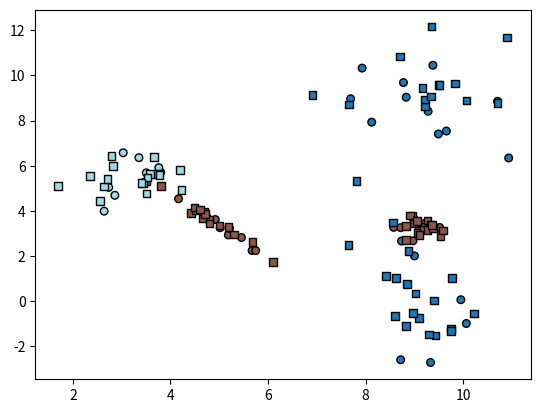

Recreate this plot in Python.
import numpy as np
import matplotlib.pyplot as plt
import matplotlib

class Random2DGaussian:
    def __init__(self, x_min = 0, x_max = 10, y_min = 0, y_max = 10, cov_scale = 0.2):
        """
        Parameters:
            x_min, x_max, y_min, y_max - range where mean can be placed
            cov_scale - spread as a fraction of the total range; [0, 1]
        """

        self.x_min = x_min
        self.x_max = x_max
        self.y_min = y_min
        self.y_max = y_max
        self.cov_scale = cov_scale

        self.mean = np.array([np.random.uniform(x_min, x_max), np.random.uniform(y_min, y_max)])
        eigenvalues = np.random.uniform([x_min, y_min], [x_max, y_max])
        eigenvalues *= cov_scale
        eigenvalues **= 2
        angle = np.random.uniform(0, 2*np.pi)
        rotation_matrix = np.array([
            [np.cos(angle), -np.sin(angle)],
            [np.sin(angle), np.cos(angle)]
        ])
        self.covariance_matrix = np.dot(np.dot(np.transpose(rotation_matrix), np.diag(eigenvalues)), rotation_matrix)

    def get_sample(self, n):
        """
        Parameters:
            n - # of samples

        Returns:
            data points
        """

        return np.random.multivariate_normal(self.mean, self.covariance_matrix, n)

def graph_data_2D(X, Y_, Y, special=[]):
    """
    Point colors represent true classes.
    Circle points represent correct guesses.
    Square points represent incorrect guesses.

    Parameters:
        X - data
        Y_ - true classes
        Y - predicted classes
        special - emphasize points
    """

    num_classes = np.max(Y_) + 1
    color_map = matplotlib.colormaps['tab20'].resampled(num_classes)
    colors = color_map(Y_)[:, :3]

    sizes = np.repeat(30, len(Y_))
    sizes[special] = 60

    correct = (Y == Y_)
    plt.scatter(X[correct, 0], X[correct, 1], c=colors[correct], s=sizes[correct], marker='o', edgecolors='black')

    incorrect = (Y != Y_)
    plt.scatter(X[incorrect, 0], X[incorrect, 1], c=colors[incorrect], s=sizes[incorrect], marker='s', edgecolors='black')

def sample_gmm_2d(K, C, N):
    """
    Parameters:
        K - # of distributions
        C - # of classes
        N - # of samples per distribution

    Returns:
        X - data
        Y_ - classes
    """

    Gs = []
    Ys = []
    for _ in range(K):
        Gs.append(Random2DGaussian())
        Ys.append(np.random.randint(C))

    X = np.vstack([G.get_sample(N) for G in Gs])
    Y_ = np.hstack([[Y] * N for Y in Ys])

    return X, Y_

X, Y_ = sample_gmm_2d(5, 3, 25)
Y = np.random.randint(0, 3, 5 * 25)
graph_data_2D(X, Y_, Y)
plt.show()
